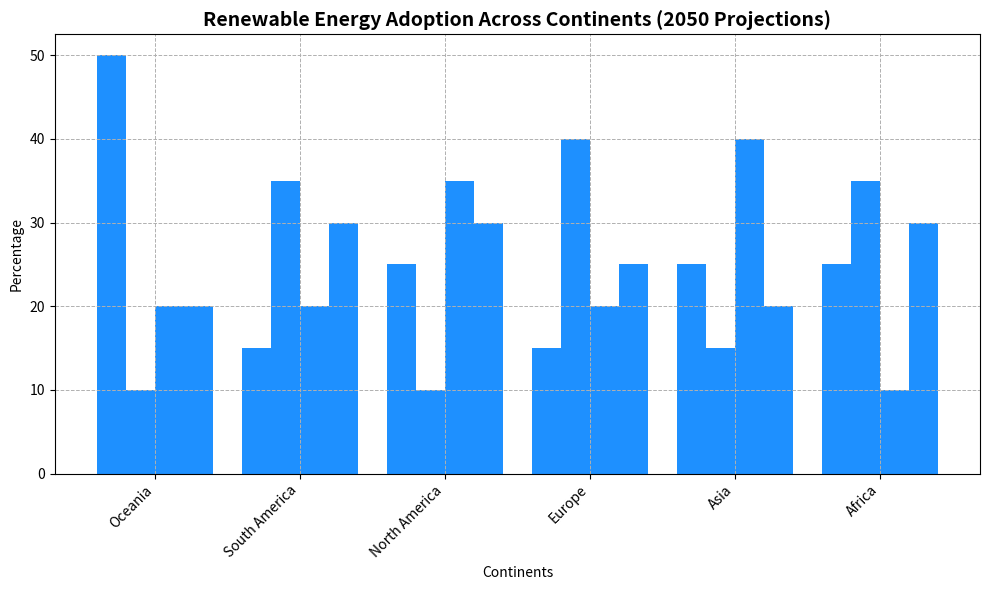

Write the Python code that produced this figure.
import numpy as np
import matplotlib.pyplot as plt

continents = ['Africa', 'Asia', 'Europe', 'North America', 'South America', 'Oceania']
energy_percentages = np.array([
    [25, 35, 10, 30], 
    [25, 15, 40, 20], 
    [15, 40, 20, 25],  
    [25, 10, 35, 30],  
    [15, 35, 20, 30],  
    [50, 10, 20, 20]   
])

# Calculate the total percentage for each continent
total_percentages = energy_percentages.sum(axis=1)

# Sort the continents and their corresponding data based on the total percentages
sorted_indices = np.argsort(total_percentages)[::-1]  # descending order
sorted_continents = [continents[i] for i in sorted_indices]
sorted_energy_percentages = energy_percentages[sorted_indices]

# Plot a 2D bar chart
bar_width = 0.2
x_positions = np.arange(len(sorted_continents))

fig, ax = plt.subplots(figsize=(10, 6))

# Use a single color for all bars
single_color = '#1E90FF'  # Choose a consistent color

# Plot bars
for i in range(sorted_energy_percentages.shape[1]):
    ax.bar(x_positions + i * bar_width, sorted_energy_percentages[:, i], bar_width, color=single_color)

ax.set_xlabel('Continents')
ax.set_ylabel('Percentage')
ax.set_title('Renewable Energy Adoption Across Continents (2050 Projections)', fontsize=14, fontweight='bold')
ax.set_xticks(x_positions + bar_width * 1.5)
ax.set_xticklabels(sorted_continents, rotation=45, ha='right')

# Remove the legend as individual energy types aren't distinguished by color anymore
ax.grid(True, linestyle='--', linewidth=0.7)

plt.tight_layout()
plt.show()
